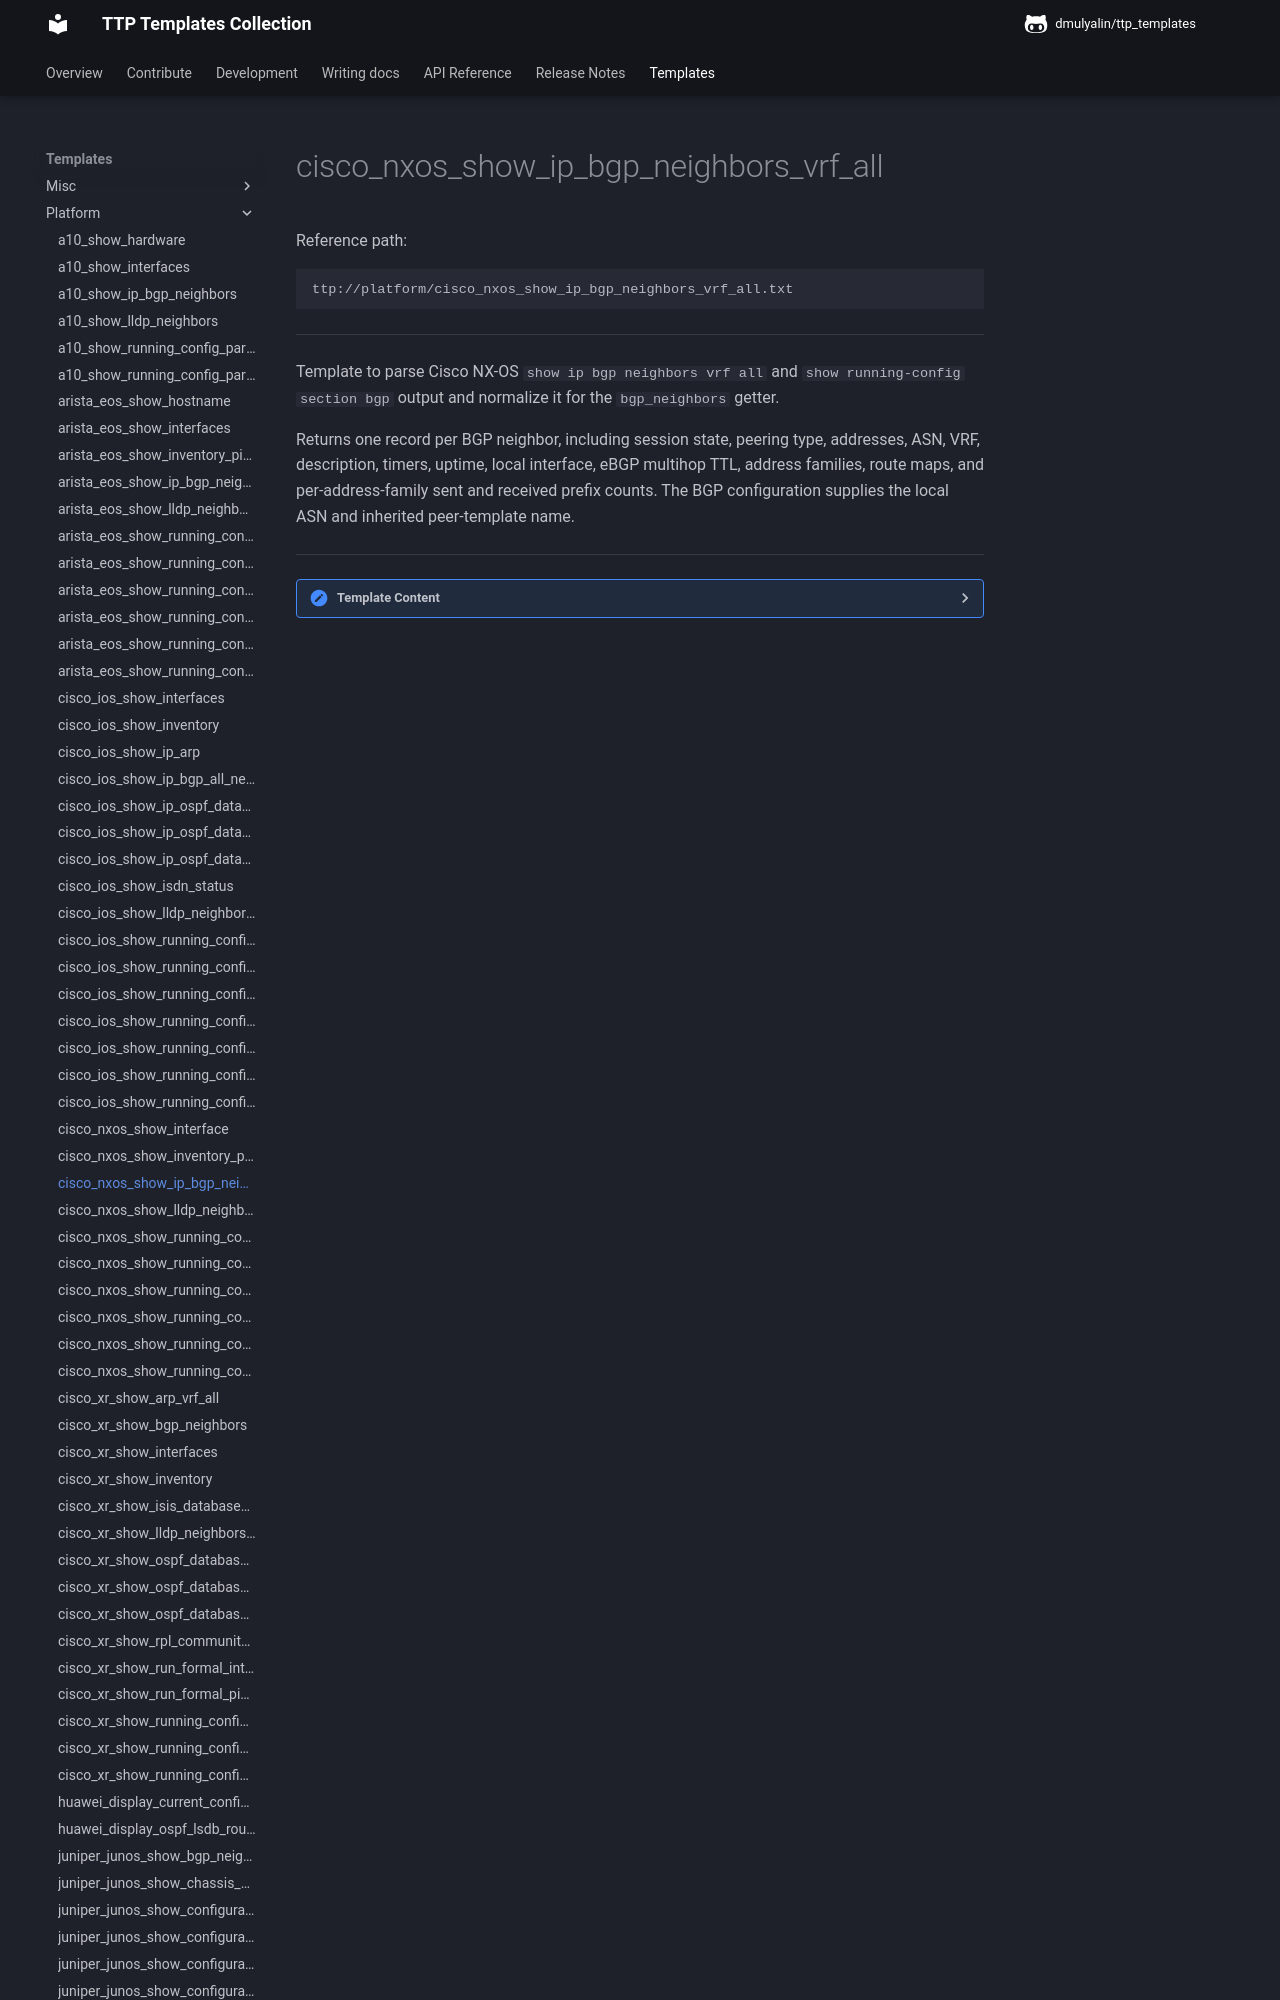

repository: dmulyalin/ttp_templates · page: ttp_templates/platform.cisco_nxos_show_ip_bgp_neighbors_vrf_all/index.html · generator: mkdocs

Reference path:
```
ttp://platform/cisco_nxos_show_ip_bgp_neighbors_vrf_all.txt
```

---



Template to parse Cisco NX-OS `show ip bgp neighbors vrf all` and
`show running-config section bgp` output and
normalize it for the `bgp_neighbors` getter.

Returns one record per BGP neighbor, including session state, peering type,
addresses, ASN, VRF, description, timers, uptime, local interface, eBGP
multihop TTL, address families, route maps, and per-address-family sent and
received prefix counts. The BGP configuration supplies the local ASN and
inherited peer-template name.



---

<details><summary>Template Content</summary>
```
<template name="cisco_nxos_bgp_neighbors" results="per_template">
<doc>
Template to parse Cisco NX-OS 'show ip bgp neighbors vrf all' and
'show running-config section bgp' output and
normalize it for the 'bgp_neighbors' getter.

Returns one record per BGP neighbor, including session state, peering type,
addresses, ASN, VRF, description, timers, uptime, local interface, eBGP
multihop TTL, address families, route maps, and per-address-family sent and
received prefix counts. The BGP configuration supplies the local ASN and
inherited peer-template name.
</doc>

<input>
commands = [
    "show ip bgp neighbors vrf all",
    "show running-config section bgp"
]
platform = [
    "cisco_nxos",
    "nxos",
]
</input>

<macro>
def transform_bgp_neighbors_to_records(payload):
    from ttp_templates.utils.cisco_nxos_process_show_ip_bgp_neighbors_vrf_all import transform_bgp_neighbors

    return transform_bgp_neighbors(payload)
</macro>

<group name="neighbors*">
BGP neighbor is {{ remote_address | _start_ }}, remote AS {{ remote_as | to_int }}, {{ link_type }} link, Peer index {{ peer_index | to_int }}
  Description: {{ description | ORPHRASE }}
  BGP version {{ bgp_version }}, remote router ID {{ router_id }}
  BGP state = {{ bgp_state | ORPHRASE }}
  Neighbor vrf: {{ vrf }}
  Peer is directly attached, interface {{ local_interface }}
  External BGP neighbor may be up to {{ max_ttl | to_int }} hops away.
  Last read {{ last_read }}, hold time = {{ hold_time | to_int }}, keepalive interval is {{ keepalive | to_int }} seconds

  <group name="address_families*">
  For address family: {{ afi_name | ORPHRASE | _start_ }}
  {{ prefixes_received | to_int }} accepted prefixes ({{ paths_received | to_int }} paths), consuming {{ prefix_memory | to_int }} bytes of memory
  {{ prefixes_sent | to_int }} sent prefixes ({{ paths_sent | to_int }} paths)
  Outbound route-map configured is {{ export_policy }}, handle obtained
  Inbound route-map configured is {{ import_policy }}, handle obtained
  </group>

  Local host: {{ local_address }}, Local port: {{ local_port | to_int }}
  Foreign host: {{ foreign_address }}, Foreign port: {{ foreign_port | to_int }}
</group>

<group name="bgp_config">
router bgp {{ router_asn | _start_ | to_int }}

  <group name="peers*">
  template peer {{ neighbor | _start_ | let("is_peer_group", True) }}
  neighbor {{ neighbor | _start_ | let("is_peer_group", False) }}
    inherit peer {{ peer_group }}
    local-as {{ local_as | to_int }} {{ local_as_options | ORPHRASE }}
    local-as {{ local_as | to_int }}
  </group>
